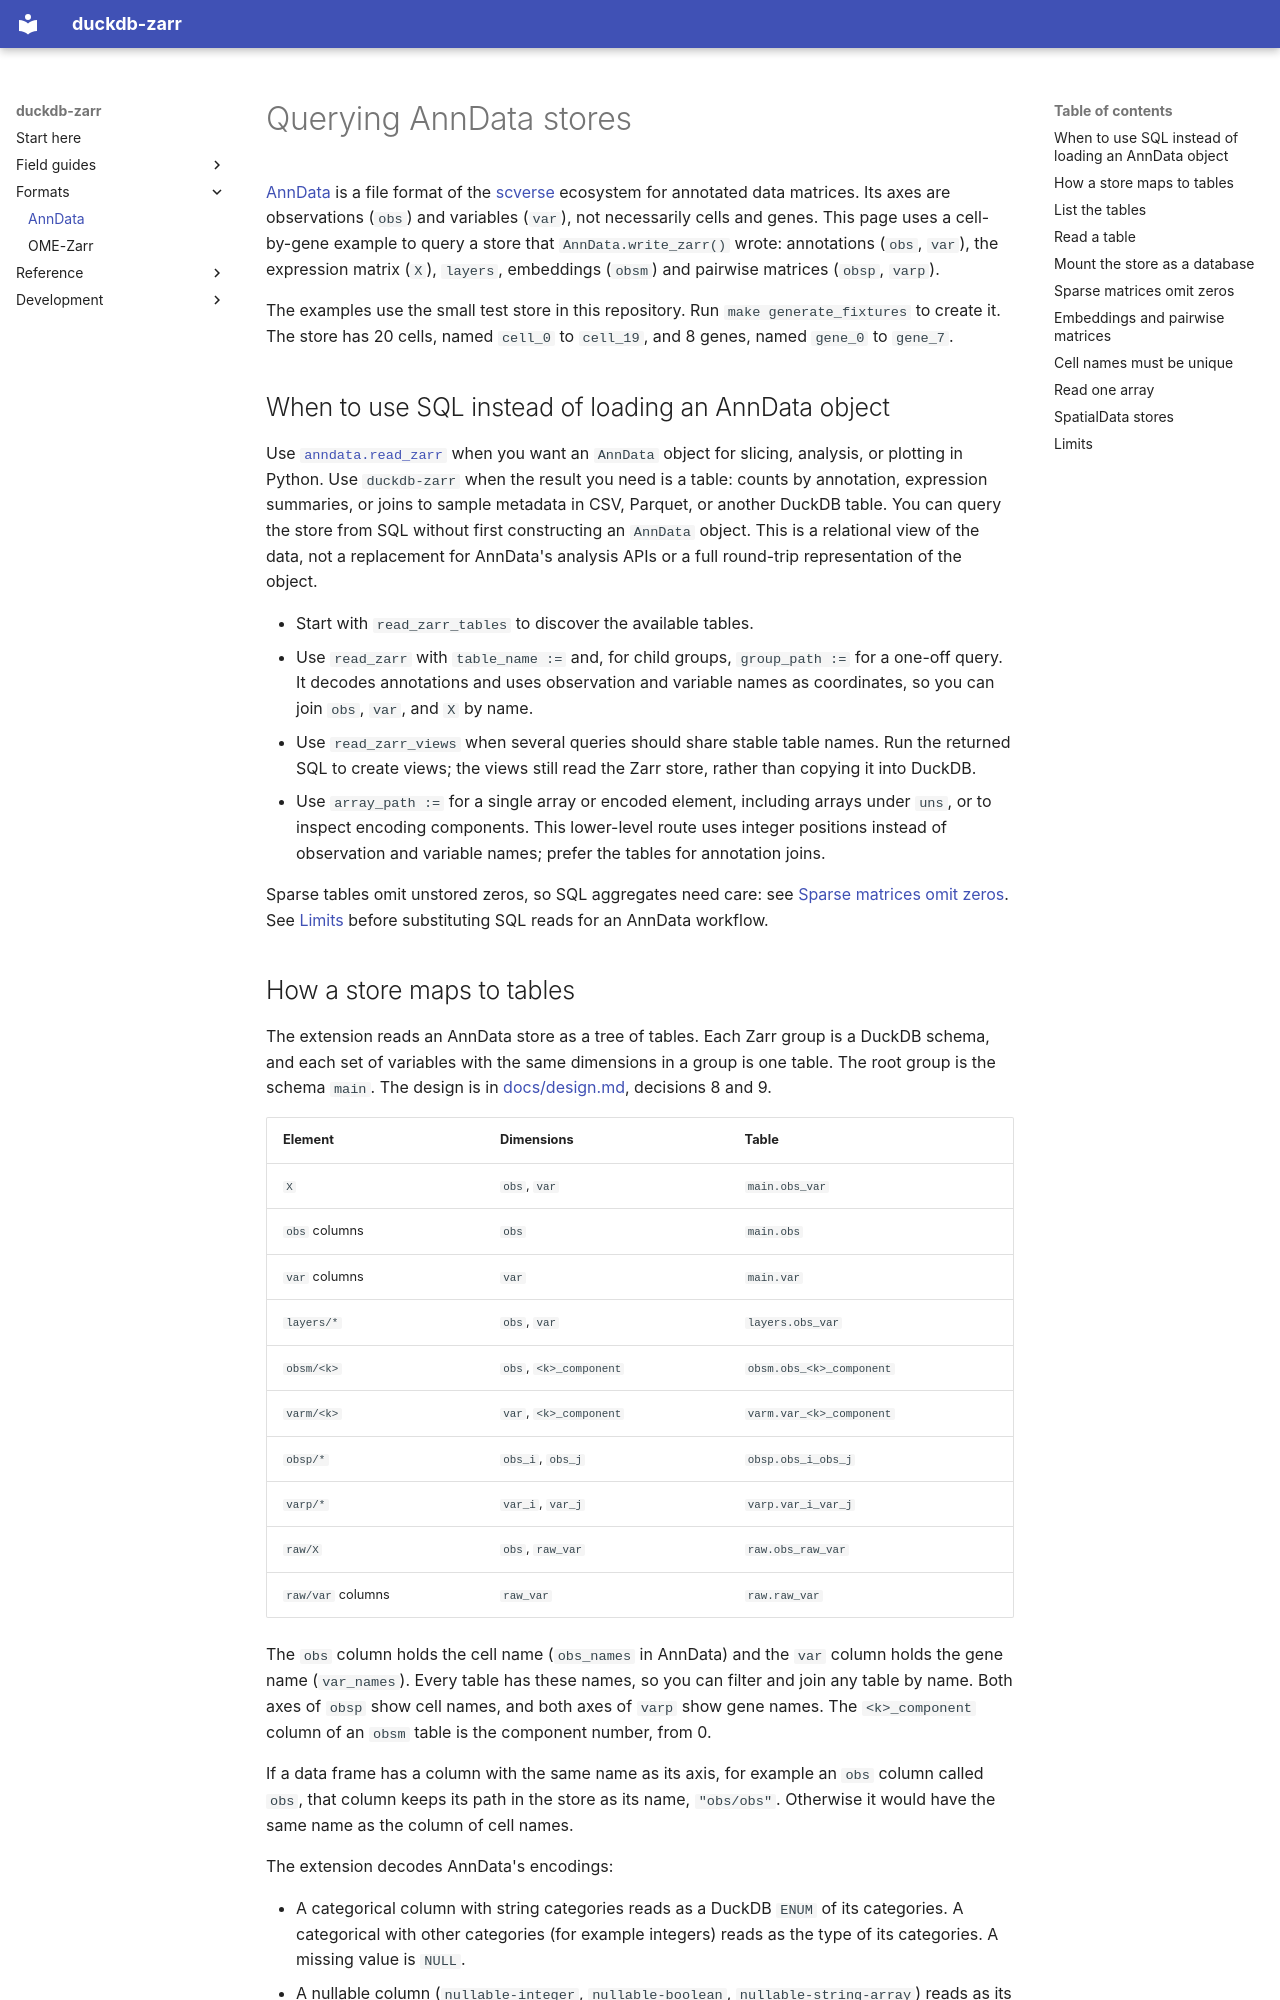

repository: xqlsystems/duckdb-zarr · page: anndata/index.html · generator: mkdocs

# Querying AnnData stores

[AnnData](https://anndata.readthedocs.io/) is a file format of the
[scverse](https://scverse.org/) ecosystem for annotated data matrices. Its axes
are observations (`obs`) and variables (`var`), not necessarily cells and genes.
This page uses a cell-by-gene example to query a store that
`AnnData.write_zarr()` wrote: annotations (`obs`, `var`), the expression matrix
(`X`), `layers`, embeddings (`obsm`) and pairwise matrices (`obsp`, `varp`).

The examples use the small test store in this repository. Run
`make generate_fixtures` to create it. The store has 20 cells, named `cell_0`
to `cell_19`, and 8 genes, named `gene_0` to `gene_7`.

## When to use SQL instead of loading an AnnData object

Use [`anndata.read_zarr`](https://anndata.readthedocs.io/en/stable/generated/anndata.io.read_zarr.html)
when you want an `AnnData` object for slicing, analysis, or plotting in Python.
Use `duckdb-zarr` when the result you need is a table: counts by annotation,
expression summaries, or joins to sample metadata in CSV, Parquet, or another
DuckDB table. You can query the store from SQL without first constructing an
`AnnData` object. This is a relational view of the data, not a replacement for
AnnData's analysis APIs or a full round-trip representation of the object.

- Start with `read_zarr_tables` to discover the available tables.
- Use `read_zarr` with `table_name :=` and, for child groups, `group_path :=`
  for a one-off query. It decodes annotations and uses observation and variable
  names as coordinates, so you can join `obs`, `var`, and `X` by name.
- Use `read_zarr_views` when several queries should share stable table names.
  Run the returned SQL to create views; the views still read the Zarr store,
  rather than copying it into DuckDB.
- Use `array_path :=` for a single array or encoded element, including arrays
  under `uns`, or to inspect encoding components. This lower-level route uses
  integer positions instead of observation and variable names; prefer the
  tables for annotation joins.

Sparse tables omit unstored zeros, so SQL aggregates need care: see
[Sparse matrices omit zeros](#sparse-matrices-omit-zeros). See [Limits](#limits)
before substituting SQL reads for an AnnData workflow.
